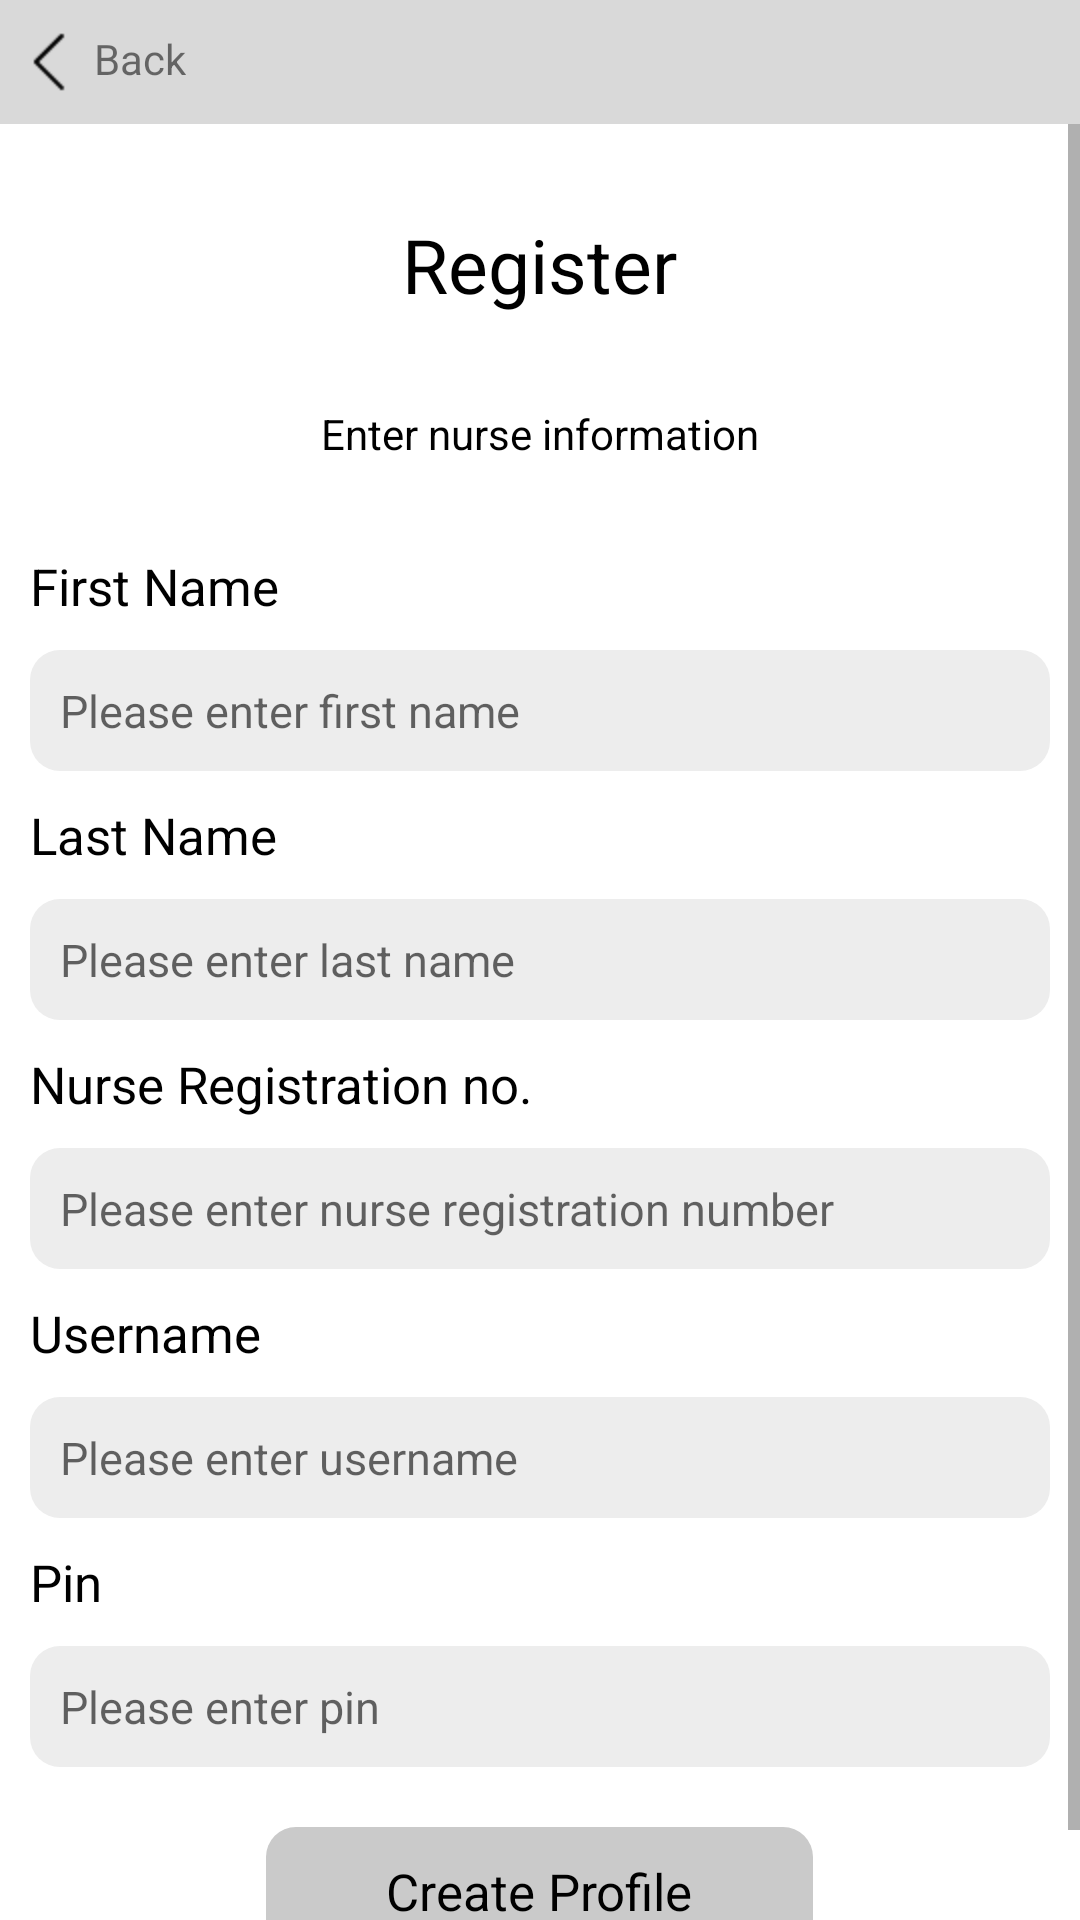

This screen was rendered from an Android layout file. Write that file and the resources it references.
<!-- AndroidManifest.xml: application theme Theme.DrugApplication -->
<!-- res/layout/activity_register.xml -->
<?xml version="1.0" encoding="utf-8"?>
<LinearLayout
    xmlns:android="http://schemas.android.com/apk/res/android"
    xmlns:app="http://schemas.android.com/apk/res-auto"
    xmlns:tools="http://schemas.android.com/tools"
    android:layout_width="match_parent"
    android:layout_height="match_parent"
    android:orientation="vertical"
    tools:context=".activity.RegisterActivity">
    <RelativeLayout
        android:layout_width="match_parent"
        android:layout_height="wrap_content"
        android:background="#D9D9D9"
        >

        <TextView
            android:id="@+id/back_tv"
            android:layout_width="wrap_content"
            android:layout_height="wrap_content"
            android:drawableLeft="@drawable/icon_back"
            android:padding="10dp"
            android:text="Back" />

    </RelativeLayout>
    <ScrollView
        android:layout_width="match_parent"
        android:layout_height="match_parent">
        <LinearLayout
            android:orientation="vertical"
            android:layout_marginBottom="20dp"
            android:layout_width="match_parent"
            android:layout_height="wrap_content">
            <TextView
                android:layout_width="wrap_content"
                android:layout_height="wrap_content"
                android:text="Register"
                android:layout_margin="30dp"
                android:layout_gravity="center"
                android:textColor="@color/black"
                android:textSize="25sp"
                />
            <TextView
                android:layout_width="wrap_content"
                android:layout_height="wrap_content"
                android:text="Enter nurse information"
                android:layout_marginBottom="20dp"
                android:layout_gravity="center"
                android:textColor="@color/black"
                />
            <TextView
                android:layout_width="wrap_content"
                android:layout_height="wrap_content"
                android:text="First Name"
                android:padding="10dp"
                android:textColor="@color/black"
                android:textSize="17sp"
                />
            <EditText
                android:layout_width="match_parent"
                android:layout_height="wrap_content"
                android:padding="10dp"
                android:maxLength="20"
                android:maxLines="1"
                android:id="@+id/first_name_edit"
                android:inputType="text"
                android:textSize="15sp"
                android:hint="Please enter first name"
                android:layout_marginStart="10dp"
                android:layout_marginEnd="10dp"
                android:background="@drawable/shape_edit_bg"
                />
            <TextView
                android:layout_width="wrap_content"
                android:layout_height="wrap_content"
                android:text="Last Name"
                android:padding="10dp"
                android:textColor="@color/black"
                android:textSize="17sp"
                />
            <EditText
                android:layout_width="match_parent"
                android:layout_height="wrap_content"
                android:padding="10dp"
                android:maxLength="20"
                android:maxLines="1"
                android:id="@+id/last_name_edit"
                android:textSize="15sp"
                android:layout_marginStart="10dp"
                android:layout_marginEnd="10dp"
                android:hint="Please enter last name"
                android:background="@drawable/shape_edit_bg"
                />
            <TextView
                android:layout_width="wrap_content"
                android:layout_height="wrap_content"
                android:text="Nurse Registration no."
                android:padding="10dp"
                android:textColor="@color/black"
                android:textSize="17sp"
                />
            <EditText
                android:layout_width="match_parent"
                android:layout_height="wrap_content"
                android:padding="10dp"
                android:maxLength="20"
                android:maxLines="1"
                android:id="@+id/number_edit"
                android:textSize="15sp"
                android:layout_marginStart="10dp"
                android:layout_marginEnd="10dp"
                android:hint="Please enter nurse registration number"
                android:background="@drawable/shape_edit_bg"
                />
            <TextView
                android:layout_width="wrap_content"
                android:layout_height="wrap_content"
                android:text="Username"
                android:padding="10dp"
                android:textColor="@color/black"
                android:textSize="17sp"
                />
            <EditText
                android:layout_width="match_parent"
                android:layout_height="wrap_content"
                android:padding="10dp"
                android:maxLength="20"
                android:maxLines="1"
                android:id="@+id/username_edit"
                android:textSize="15sp"
                android:layout_marginStart="10dp"
                android:layout_marginEnd="10dp"
                android:hint="Please enter username"
                android:background="@drawable/shape_edit_bg"
                />
            <TextView
                android:layout_width="wrap_content"
                android:layout_height="wrap_content"
                android:text="Pin"
                android:padding="10dp"
                android:textColor="@color/black"
                android:textSize="17sp"
                />
            <EditText
                android:layout_width="match_parent"
                android:layout_height="wrap_content"
                android:padding="10dp"
                android:maxLength="20"
                android:maxLines="1"
                android:id="@+id/pin_edit"
                android:textSize="15sp"
                android:layout_marginStart="10dp"
                android:layout_marginEnd="10dp"
                android:hint="Please enter pin"
                android:background="@drawable/shape_edit_bg"
                />

            <TextView
                android:layout_width="wrap_content"
                android:layout_height="wrap_content"
                android:text="Create Profile"
                android:layout_margin="20dp"
                android:layout_gravity="center"
                android:gravity="center"
                android:id="@+id/create_tv"
                android:background="@drawable/shape_btn_bg"
                android:paddingTop="10dp"
                android:paddingBottom="10dp"
                android:paddingStart="40dp"
                android:paddingEnd="40dp"
                android:textColor="@color/black"
                android:textSize="17sp"
                />
        </LinearLayout>

    </ScrollView>


</LinearLayout>
<!-- resources referenced by this layout -->
<resources>
  <!-- drawable icon_back: png bitmap (drawable-hdpi, 295 bytes) -->
  <!-- drawable shape_btn_bg (drawable) -->
  <?xml version="1.0" encoding="utf-8"?>
  
  <shape xmlns:android="http://schemas.android.com/apk/res/android">
      <corners android:radius="10dp"/>
      <solid android:color="#CACACA"/>
  </shape>
  <!-- drawable shape_edit_bg (drawable) -->
  <?xml version="1.0" encoding="utf-8"?>
  
  <shape xmlns:android="http://schemas.android.com/apk/res/android">
      <corners android:radius="10dp"/>
      <solid android:color="#EDEDED"/>
  </shape>
  <style name="Theme.DrugApplication" parent="Theme.MaterialComponents.DayNight.NoActionBar">
          
          <item name="colorPrimary">@color/purple_500</item>
          <item name="colorPrimaryVariant">@color/purple_700</item>
          <item name="colorOnPrimary">@color/white</item>
          
          <item name="colorSecondary">@color/teal_200</item>
          <item name="colorSecondaryVariant">@color/teal_700</item>
          <item name="colorOnSecondary">@color/black</item>
          
          <item name="android:statusBarColor" tools:targetApi="l">?attr/colorPrimaryVariant</item>
          
      </style>
  <!-- not gathered from this repository: default colours our renderer supplied (Android Studio template values) -->
  <color name="purple_500">#FF6200EE</color>
  <color name="purple_700">#FF3700B3</color>
  <color name="teal_200">#FF03DAC5</color>
  <color name="teal_700">#FF018786</color>
  <color name="black">#FF000000</color>
  <color name="white">#FFFFFFFF</color>
</resources>
